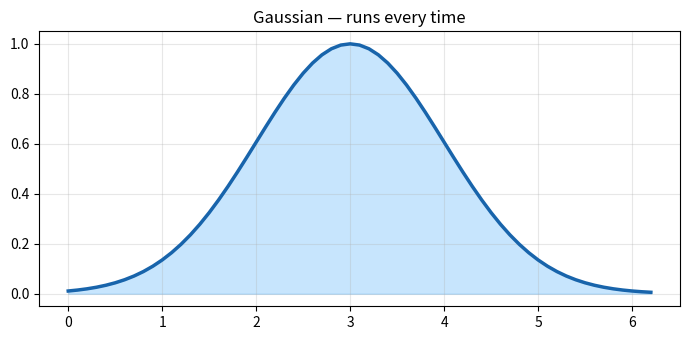

Reproduce this figure in Python.
# doodlecode format-version: 2
# Media capability tour — images, GIFs, videos, fast transitions.


# %% [markdown] color=rose title="Media Demo"
# # 🎬 Media in DoodleCode Studio
#
# A 7-slide tour of what the markdown cells can render.
# Press 🎬 Present, then use → / ← to flip through.
# Watch how the next 4 slides arrive **much faster** — that's
# the media auto-detect kicking in.


# %% [markdown] color=mint title="1. Animated GIF (natural size)"
# # 1. Animated GIF
#
# Four bouncing balls. The browser auto-loops GIFs — no controls needed.
# Drag the bottom-right corner of the image to resize.
#
# ![bouncing demo](/demo/bouncing_ball.gif)


# %% [markdown] color=sky title="2. MP4 video (auto-playing, looping)"
# # 2. MP4 video
#
# Live matplotlib wave animation, encoded as H.264. The `<video>` tag
# is set to **autoplay + loop + muted**, so it starts the moment you
# land on the slide.
#
# ![wave](/demo/wave_visualization.mp4)


# %% [markdown] color=peach title="3. PNG screenshot (full pixel size)"
# # 3. PNG screenshot
#
# A bar chart rendered with matplotlib and saved as PNG. Renders at
# its actual pixel dimensions — no more 288 px cap.
#
# ![chart](/demo/chart_screenshot.png)


# %% [markdown] color=violet title="4. Architecture diagram (PNG)"
# # 4. Hand-drawn-style diagram
#
# Boxes + arrows showing the single-port architecture (Browser →
# FastAPI + Jupyter kernel + React static build).
#
# ![architecture](/demo/architecture_diagram.png)


# %% [markdown] color=amber title="5. Mixing text and an image"
# # 5. Mix text with media
#
# - Markdown above
# - Image in the middle:
#
# ![chart again](/demo/chart_screenshot.png)
#
# - Bullets below
# - Headings, **bold**, `code spans`, and images coexist


# %% color=lime title="6. Live code still works"
# @explain: Media slides don't disable Python — this still runs.
# @explain: ▶ Run produces a matplotlib chart inline, like always.
import matplotlib.pyplot as plt

xs = [i / 10 for i in range(0, 63)]
ys = [pow(2.718, -((x - 3) ** 2) / 2) for x in xs]

plt.figure(figsize=(7, 3.5))
plt.fill_between(xs, ys, alpha=0.4, color="#74c0fc")
plt.plot(xs, ys, lw=2.5, color="#1864ab")
plt.title("Gaussian — runs every time")
plt.grid(alpha=0.3)
plt.tight_layout()
plt.show()


# %% [markdown] color=teal title="7. Recap"
# # 🧭 What you just saw
#
# - GIF, MP4, and PNG all render at natural size.
# - Each media element is **resizable** — drag the corner.
# - Videos / GIFs **auto-play**.
# - Transitions to media slides are ~4.5× faster (550 ms → 120 ms).
# - Plain text + code slides keep the original smooth pan.
